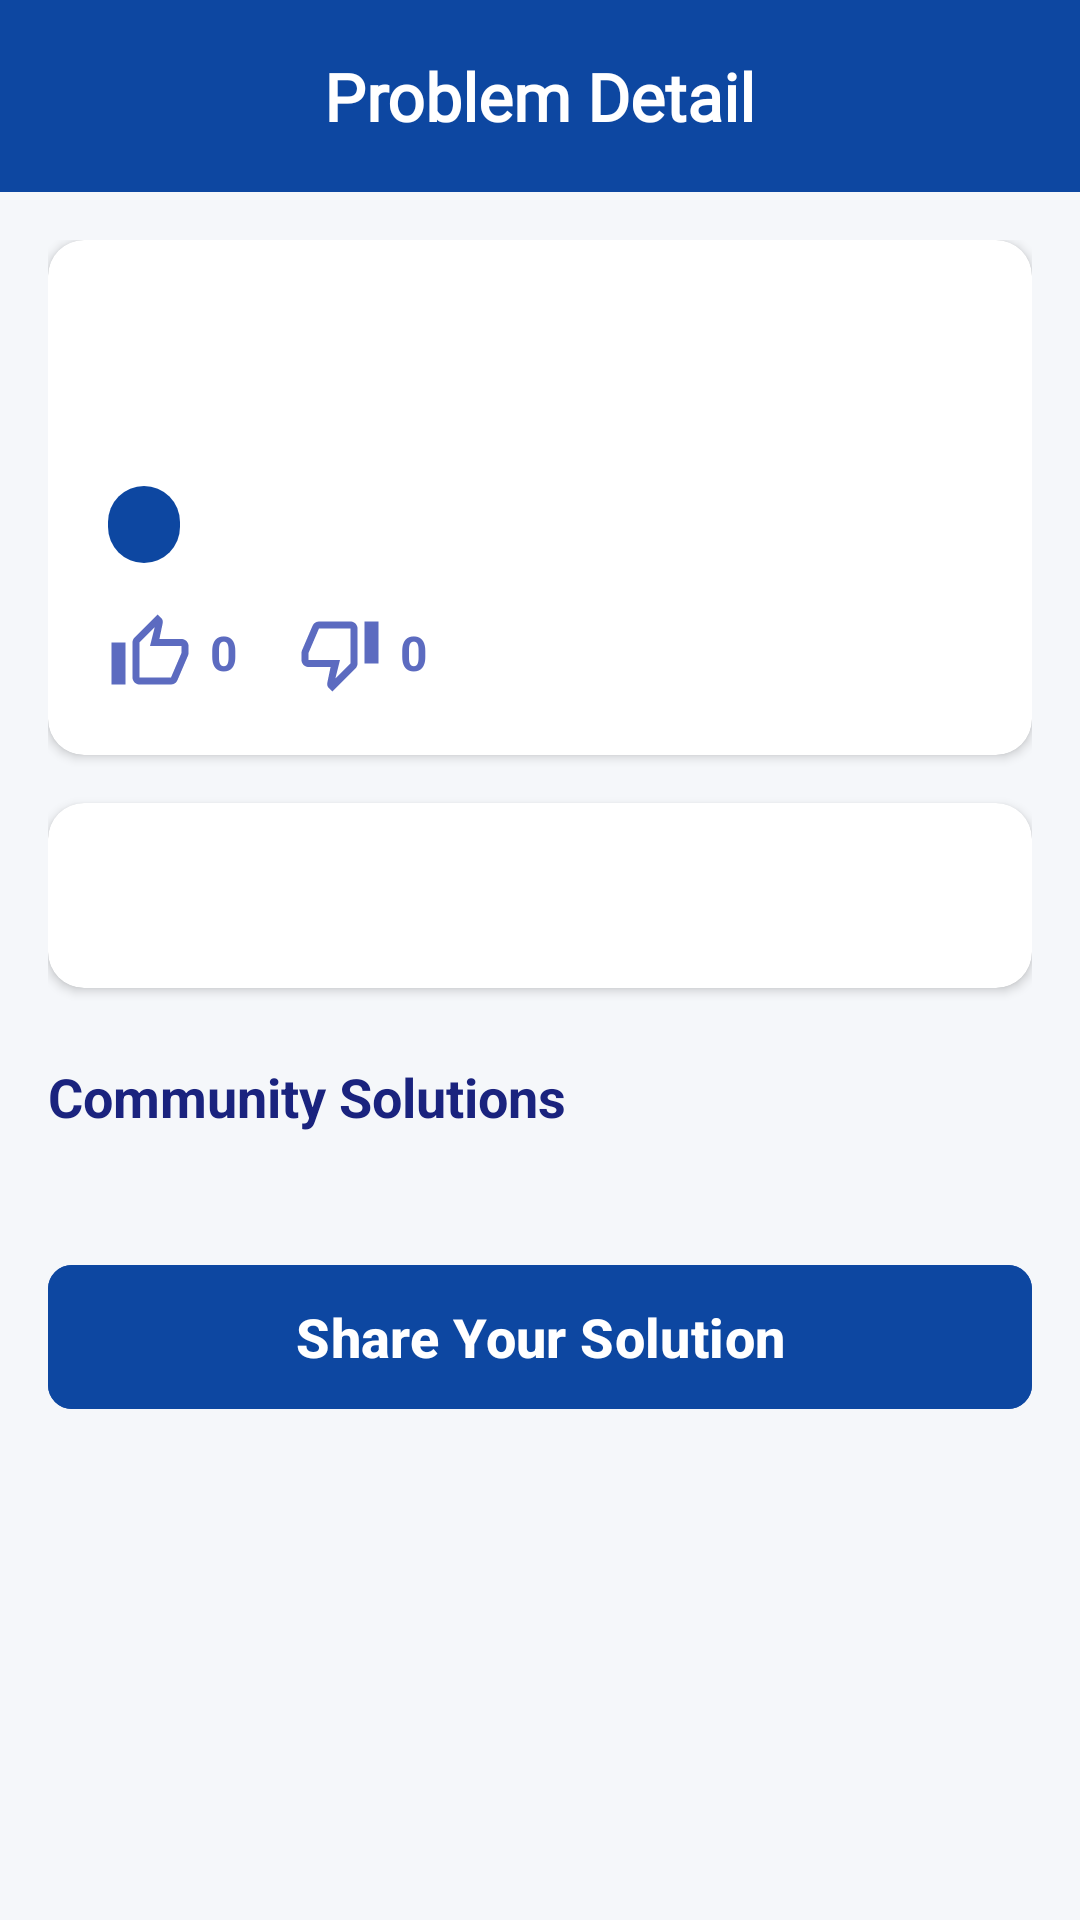

Android layout source for this screen:
<!-- AndroidManifest.xml: application theme Theme.Solve_Bridge -->
<!-- res/layout/activity_problem_detail.xml -->
<?xml version="1.0" encoding="utf-8"?>
<LinearLayout
    xmlns:android="http://schemas.android.com/apk/res/android"
    xmlns:app="http://schemas.android.com/apk/res-auto"
    android:orientation="vertical"
    android:layout_width="match_parent"
    android:layout_height="match_parent"
    android:background="@color/backgroundGray">

    
    <androidx.appcompat.widget.Toolbar
        android:id="@+id/toolbar"
        android:layout_width="match_parent"
        android:layout_height="64dp"
        android:background="@color/colorPrimary"
        android:elevation="8dp">

        <ImageButton
            android:id="@+id/btnBack"
            android:layout_width="40dp"
            android:layout_height="40dp"
            android:layout_marginStart="8dp"
            android:background="?attr/selectableItemBackgroundBorderless"
            android:src="@drawable/ic_back_vector"
            app:tint="@color/white"
            android:layout_gravity="start|center_vertical"/>

        <TextView
            android:layout_width="wrap_content"
            android:layout_height="wrap_content"
            android:text="Problem Detail"
            android:textSize="22sp"
            android:textColor="@color/white"
            android:fontFamily="@font/galada_regular"
            android:textStyle="bold"
            android:layout_gravity="center"/>

    </androidx.appcompat.widget.Toolbar>

    
    <ScrollView
        android:layout_width="match_parent"
        android:layout_height="match_parent">

        <LinearLayout
            android:layout_width="match_parent"
            android:layout_height="wrap_content"
            android:orientation="vertical"
            android:padding="16dp">

            
            <androidx.cardview.widget.CardView
                android:layout_width="match_parent"
                android:layout_height="wrap_content"
                app:cardCornerRadius="12dp"
                app:cardElevation="2dp"
                app:cardBackgroundColor="@color/surfaceWhite">

                <LinearLayout
                    android:layout_width="match_parent"
                    android:layout_height="wrap_content"
                    android:orientation="vertical"
                    android:padding="20dp">

                    <TextView
                        android:id="@+id/tvTitle"
                        android:textSize="20sp"
                        android:textStyle="bold"
                        android:textColor="@color/textPrimary"
                        android:layout_width="wrap_content"
                        android:layout_height="wrap_content" />

                    <TextView
                        android:id="@+id/tvUser"
                        android:textSize="14sp"
                        android:textColor="@color/textSecondary"
                        android:layout_marginTop="4dp"
                        android:layout_width="wrap_content"
                        android:layout_height="wrap_content" />

                    <TextView
                        android:id="@+id/tvCategory"
                        android:textSize="13sp"
                        android:textColor="@color/white"
                        android:textStyle="bold"
                        android:textAllCaps="true"
                        android:layout_marginTop="12dp"
                        android:background="@drawable/rounded_button"
                        android:backgroundTint="@color/colorPrimary"
                        android:paddingHorizontal="12dp"
                        android:paddingVertical="4dp"
                        android:layout_width="wrap_content"
                        android:layout_height="wrap_content" />

                    <LinearLayout
                        android:layout_width="match_parent"
                        android:layout_height="wrap_content"
                        android:layout_marginTop="16dp"
                        android:gravity="center_vertical"
                        android:orientation="horizontal">

                        <ImageView
                            android:id="@+id/btnLike"
                            android:layout_width="28dp"
                            android:layout_height="28dp"
                            android:src="@drawable/ic_like_outline"
                            app:tint="@color/textSecondary"/>

                        <TextView
                            android:id="@+id/tvLikes"
                            android:layout_width="wrap_content"
                            android:layout_height="wrap_content"
                            android:layout_marginStart="6dp"
                            android:text="0"
                            android:textColor="@color/textSecondary"
                            android:textSize="16sp"
                            android:textStyle="bold"/>

                        <ImageView
                            android:id="@+id/btnDislike"
                            android:layout_width="28dp"
                            android:layout_height="28dp"
                            android:layout_marginStart="20dp"
                            android:src="@drawable/ic_dislike_outline"
                            app:tint="@color/textSecondary"/>

                        <TextView
                            android:id="@+id/tvDislikes"
                            android:layout_width="wrap_content"
                            android:layout_height="wrap_content"
                            android:layout_marginStart="6dp"
                            android:text="0"
                            android:textColor="@color/textSecondary"
                            android:textSize="16sp"
                            android:textStyle="bold"/>

                    </LinearLayout>
                </LinearLayout>
            </androidx.cardview.widget.CardView>

            
            <androidx.cardview.widget.CardView
                android:layout_marginTop="16dp"
                android:layout_width="match_parent"
                android:layout_height="wrap_content"
                app:cardCornerRadius="12dp"
                app:cardElevation="2dp"
                app:cardBackgroundColor="@color/surfaceWhite">

                <LinearLayout
                    android:layout_width="match_parent"
                    android:layout_height="wrap_content"
                    android:padding="20dp">

                    <TextView
                        android:id="@+id/tvDescription"
                        android:textSize="16sp"
                        android:textColor="@color/textPrimary"
                        android:lineSpacingExtra="4dp"
                        android:layout_width="match_parent"
                        android:layout_height="wrap_content" />
                </LinearLayout>
            </androidx.cardview.widget.CardView>

            
            <TextView
                android:text="Community Solutions"
                android:textStyle="bold"
                android:textSize="18sp"
                android:textColor="@color/textPrimary"
                android:layout_marginTop="24dp"
                android:layout_marginBottom="8dp"
                android:layout_width="wrap_content"
                android:layout_height="wrap_content"/>

            <androidx.recyclerview.widget.RecyclerView
                android:id="@+id/recyclerSolutions"
                android:layout_width="match_parent"
                android:layout_height="wrap_content"
                android:nestedScrollingEnabled="false"/>

            <com.google.android.material.button.MaterialButton
                android:id="@+id/btnAddSolution"
                android:layout_width="match_parent"
                android:layout_height="56dp"
                android:layout_marginTop="32dp"
                android:layout_marginBottom="16dp"
                android:backgroundTint="@color/colorPrimary"
                android:text="Share Your Solution"
                android:textAllCaps="false"
                android:textColor="@color/white"
                android:textSize="18sp"
                android:textStyle="bold"
                app:cornerRadius="8dp"
                android:elevation="4dp"/>

        </LinearLayout>

    </ScrollView>

</LinearLayout>
<!-- resources referenced by this layout -->
<resources>
  <color name="backgroundGray">#F5F7FA</color>
  <color name="colorPrimary">#0D47A1</color>
  <color name="surfaceWhite">#FFFFFF</color>
  <color name="textPrimary">#1A237E</color>
  <color name="textSecondary">#5C6BC0</color>
  <color name="white">#FFFFFFFF</color>
  <!-- drawable ic_dislike_outline (drawable) -->
  <vector xmlns:android="http://schemas.android.com/apk/res/android"
      android:width="24dp"
      android:height="24dp"
      android:viewportWidth="24"
      android:viewportHeight="24">
      <path
          android:fillColor="@android:color/white"
          android:pathData="M15,3h-9c-0.83,0 -1.54,0.5 -1.84,1.22l-3.02,7.05c-0.09,0.23 -0.14,0.47 -0.14,0.73V14c0,1.1 0.9,2 2,2h6.31l-0.95,4.57 -0.03,0.32c0,0.41 0.17,0.79 0.44,1.06l1.06,1.06L16.42,16.41C16.78,16.05 17,15.55 17,15V5c0,-1.1 -0.9,-2 -2,-2zM15,15l-4.34,4.34L12,14h-9v-2l3,-7h9v10zM19,3h4v12h-4z"/>
  </vector>
  <!-- drawable ic_like_outline (drawable) -->
  <vector xmlns:android="http://schemas.android.com/apk/res/android"
      android:width="24dp"
      android:height="24dp"
      android:viewportWidth="24"
      android:viewportHeight="24">
      <path
          android:fillColor="@android:color/white"
          android:pathData="M9,21h9c0.83,0 1.54,-0.5 1.84,-1.22l3.02,-7.05c0.09,-0.23 0.14,-0.47 0.14,-0.73L23,10c0,-1.1 -0.9,-2 -2,-2h-6.31l0.95,-4.57 0.03,-0.32c0,-0.41 -0.17,-0.79 -0.44,-1.06L14.17,1 7.58,7.59C7.22,7.95 7,8.45 7,9v10c0,1.1 0.9,2 2,2zM9,9l4.34,-4.34L12,10h9v2l-3,7L9,19L9,9zM1,9h4v12L1,21z"/>
  </vector>
  <!-- drawable rounded_button (drawable) -->
  <?xml version="1.0" encoding="utf-8"?>
  <shape xmlns:android="http://schemas.android.com/apk/res/android">
      <solid android:color="#E6FBFF" />
      <corners android:radius="25dp" />
  </shape>
  <style name="Theme.Solve_Bridge" parent="Base.Theme.Solve_Bridge" />
  <color name="colorPrimaryVariant">#002171</color>
  <color name="lightBlueBg">#E3F2FD</color>
  <color name="colorSecondary">#1565C0</color>
  <style name="Widget.SolveBridge.NavigationView" parent="Widget.Material3.NavigationView">
          <item name="itemActiveIndicatorStyle">@style/Widget.SolveBridge.NavigationView.ActiveIndicator</item>
          <item name="itemIconTint">@color/nav_item_tint</item>
          <item name="itemTextColor">@color/nav_item_tint</item>
          <item name="itemRippleColor">#200D47A1</item>
      </style>
  <style name="Widget.SolveBridge.NavigationView.ActiveIndicator">
          <item name="android:color">@color/lightBlueBg</item>
      </style>
</resources>
